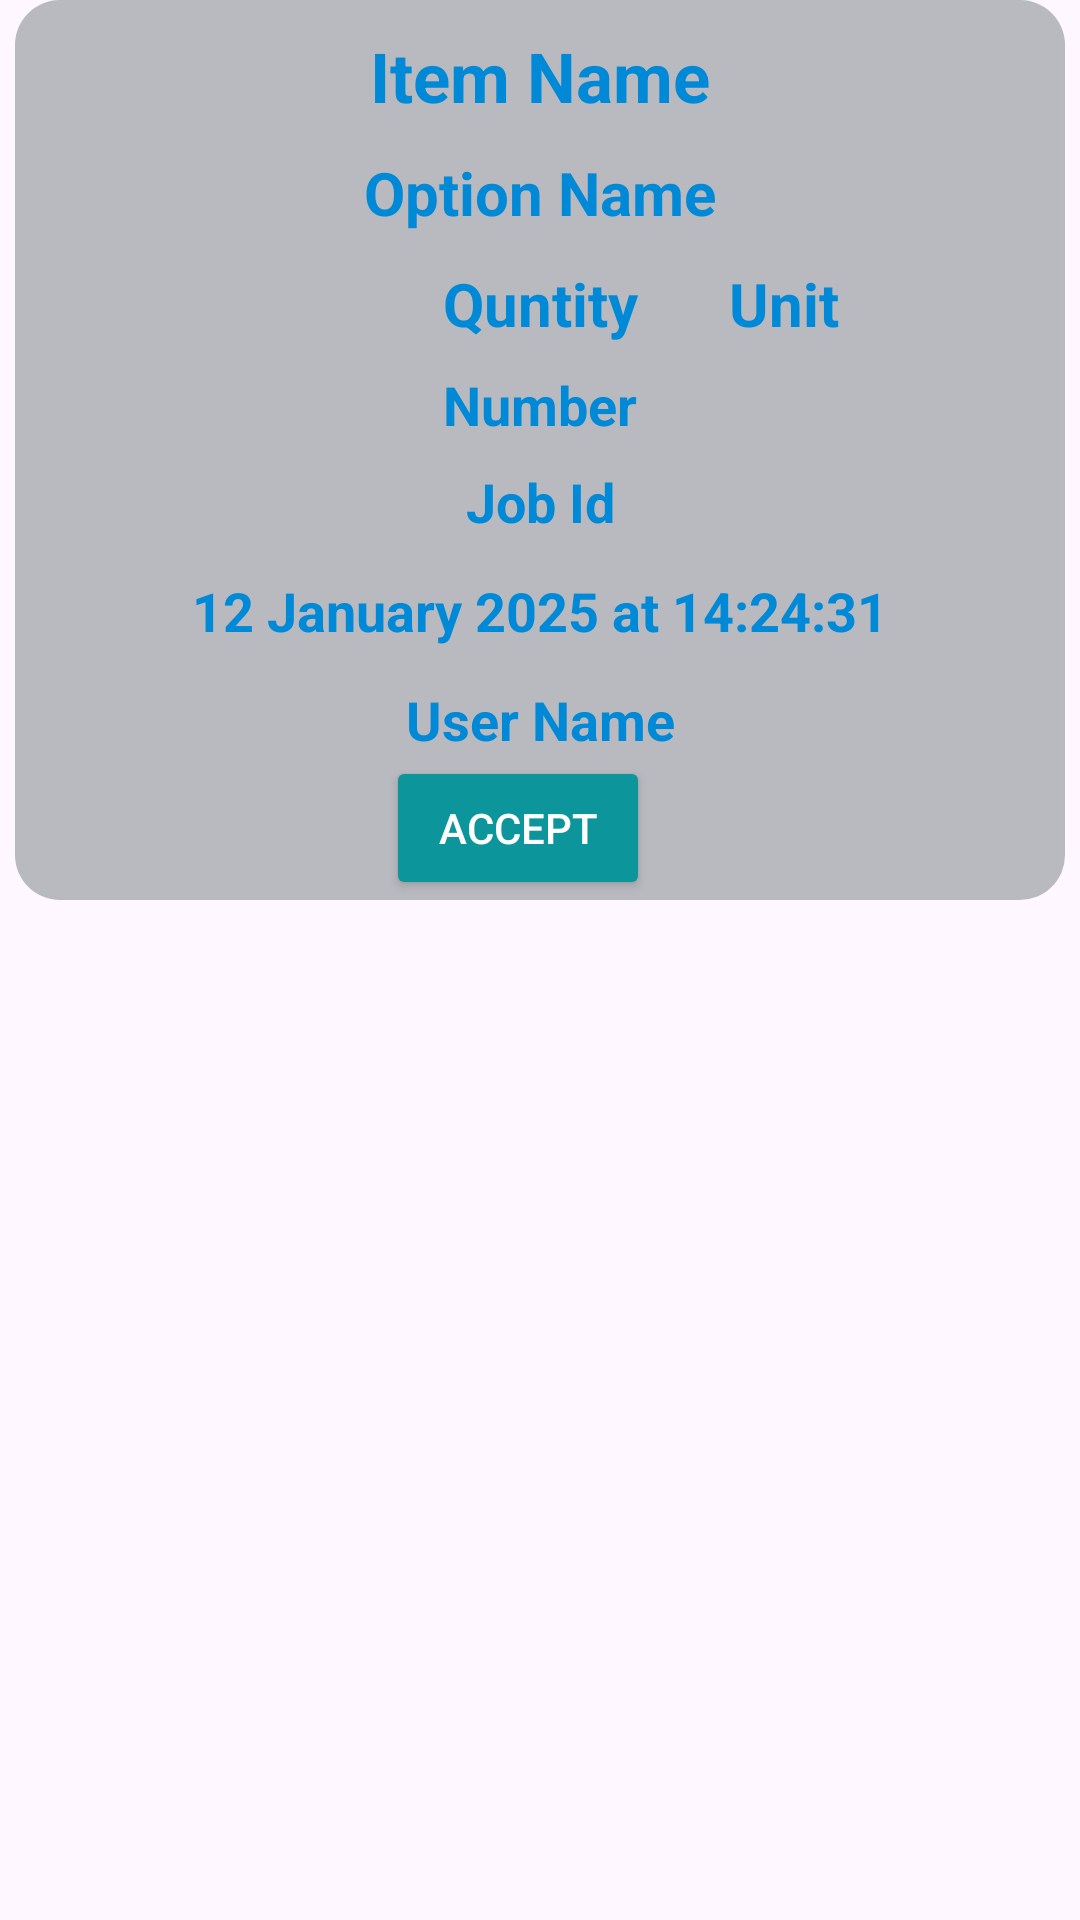

Reconstruct the res/layout file that produces this screen, plus the resources it refers to.
<!-- AndroidManifest.xml: application theme Theme.Estok -->
<!-- res/layout/view_order.xml -->
<?xml version="1.0" encoding="utf-8"?>
<androidx.constraintlayout.widget.ConstraintLayout xmlns:android="http://schemas.android.com/apk/res/android"
    android:layout_width="match_parent"
    android:layout_height="wrap_content"
    xmlns:app="http://schemas.android.com/apk/res-auto"
    xmlns:tools="http://schemas.android.com/tools"
    android:layout_marginTop="10dp"
    android:layout_marginBottom="10dp">

    


    <View
        android:id="@+id/item_container"
        android:layout_width="350dp"
        android:layout_height="300dp"
        android:background="@drawable/box_with_round_corner"
        android:backgroundTint="@color/light_bg"
        app:layout_constraintEnd_toEndOf="parent"
        app:layout_constraintHeight_percent="0.5"
        app:layout_constraintHorizontal_bias="0.491"
        app:layout_constraintStart_toStartOf="parent"
        app:layout_constraintTop_toTopOf="parent"
        app:layout_constraintWidth_percent="0.8" />

    <TextView
        android:id="@+id/item_name"
        android:layout_width="wrap_content"
        android:layout_height="wrap_content"
        android:layout_marginTop="10dp"
        android:text="Item Name"
        android:textColor="@color/skyblue"
        android:textSize="23sp"
        android:textStyle="bold"
        app:layout_constraintEnd_toEndOf="@+id/item_container"
        app:layout_constraintStart_toStartOf="@+id/item_container"
        app:layout_constraintTop_toTopOf="@+id/item_container"
        tools:ignore="HardcodedText" />

    <TextView
        android:id="@+id/option_name"
        android:layout_width="wrap_content"
        android:layout_height="wrap_content"
        android:layout_marginTop="10dp"
        android:text="Option Name"
        android:textColor="@color/skyblue"
        android:textSize="20sp"
        android:textStyle="bold"
        app:layout_constraintTop_toBottomOf="@+id/item_name"
        app:layout_constraintStart_toStartOf="@+id/item_container"
        app:layout_constraintEnd_toEndOf="@+id/item_container"
        tools:ignore="HardcodedText" />

    <TextView
        android:id="@+id/quantity"
        android:layout_width="wrap_content"
        android:layout_height="wrap_content"
        android:layout_marginTop="10dp"
        android:text="Quntity"
        android:textColor="@color/skyblue"
        android:textSize="20sp"
        android:textStyle="bold"
        app:layout_constraintTop_toBottomOf="@+id/option_name"
        app:layout_constraintStart_toStartOf="@+id/item_container"
        app:layout_constraintEnd_toEndOf="@+id/item_container"
        tools:ignore="HardcodedText" />

    <TextView
        android:id="@+id/Unit"
        android:layout_width="wrap_content"
        android:layout_height="wrap_content"
        android:layout_marginTop="10dp"
        android:layout_marginStart="20dp"
        android:text="Unit"
        android:textColor="@color/skyblue"
        android:textSize="20sp"
        android:textStyle="bold"
        app:layout_constraintTop_toBottomOf="@+id/option_name"
        app:layout_constraintStart_toStartOf="@+id/quantity"
        app:layout_constraintEnd_toEndOf="@+id/item_container"
        tools:ignore="HardcodedText" />

    <TextView
        android:id="@+id/User_Number"
        android:layout_width="wrap_content"
        android:layout_height="wrap_content"
        android:layout_marginTop="8dp"
        android:text="Number"
        android:textColor="@color/skyblue"
        android:textSize="18sp"
        android:textStyle="bold"
        app:layout_constraintTop_toBottomOf="@+id/quantity"
        app:layout_constraintStart_toStartOf="@+id/item_container"
        app:layout_constraintEnd_toEndOf="@+id/item_container" />

    <TextView
        android:id="@+id/Job_Id"
        android:layout_width="wrap_content"
        android:layout_height="wrap_content"
        android:layout_marginTop="8dp"
        android:text="Job Id"
        android:textColor="@color/skyblue"
        android:textSize="18sp"
        android:textStyle="bold"
        app:layout_constraintTop_toBottomOf="@+id/User_Number"
        app:layout_constraintStart_toStartOf="@+id/item_container"
        app:layout_constraintEnd_toEndOf="@+id/item_container" />

    
    <Button
        android:id="@+id/btn_accept"
        android:layout_width="wrap_content"
        android:layout_height="wrap_content"
        android:text="Accept"
        android:layout_marginEnd="20dp"
        android:backgroundTint="@color/green"
        android:textColor="@color/white"
        app:layout_constraintTop_toBottomOf="@+id/Submite_by"
        app:layout_constraintStart_toStartOf="@+id/item_container"
        app:layout_constraintEnd_toEndOf="parent" />



    <TextView
        android:id="@+id/submite_date"
        android:layout_width="wrap_content"
        android:layout_height="wrap_content"
        android:layout_marginTop="12dp"
        app:layout_constraintStart_toStartOf="@+id/item_container"
        app:layout_constraintEnd_toEndOf="@+id/item_container"
        android:text="12 January 2025 at 14:24:31"
        android:textColor="@color/skyblue"
        android:textSize="18sp"
        android:textStyle="bold"
        app:layout_constraintTop_toBottomOf="@+id/Job_Id"
        tools:ignore="HardcodedText,MissingConstraints" />

    <TextView
        android:id="@+id/Submite_by"
        android:layout_width="wrap_content"
        android:layout_height="wrap_content"
        android:layout_marginTop="12dp"
        app:layout_constraintStart_toStartOf="@+id/item_container"
        app:layout_constraintEnd_toEndOf="@+id/item_container"
        android:text="User Name"
        android:textColor="@color/skyblue"
        android:textSize="18sp"
        android:textStyle="bold"
        app:layout_constraintTop_toBottomOf="@+id/submite_date"
        tools:ignore="HardcodedText,MissingConstraints" />


</androidx.constraintlayout.widget.ConstraintLayout>
<!-- resources referenced by this layout -->
<resources>
  <color name="green">#0c969c</color>
  <color name="light_bg">#b8babf</color>
  <color name="skyblue">#0089d7</color>
  <color name="white">#FFFFFFFF</color>
  <!-- drawable box_with_round_corner (drawable) -->
  <shape xmlns:android="http://schemas.android.com/apk/res/android"
      android:shape="rectangle">
      <solid android:color="@color/light_bg" />
         <corners
          android:topLeftRadius="15dp"
          android:topRightRadius="15dp"
          android:bottomLeftRadius="15dp"
          android:bottomRightRadius="15dp" />
  </shape>
  <style name="Theme.Estok" parent="Base.Theme.Estok" />
  <style name="Base.Theme.Estok" parent="Theme.Material3.DayNight.NoActionBar">
          
          
      </style>
</resources>
